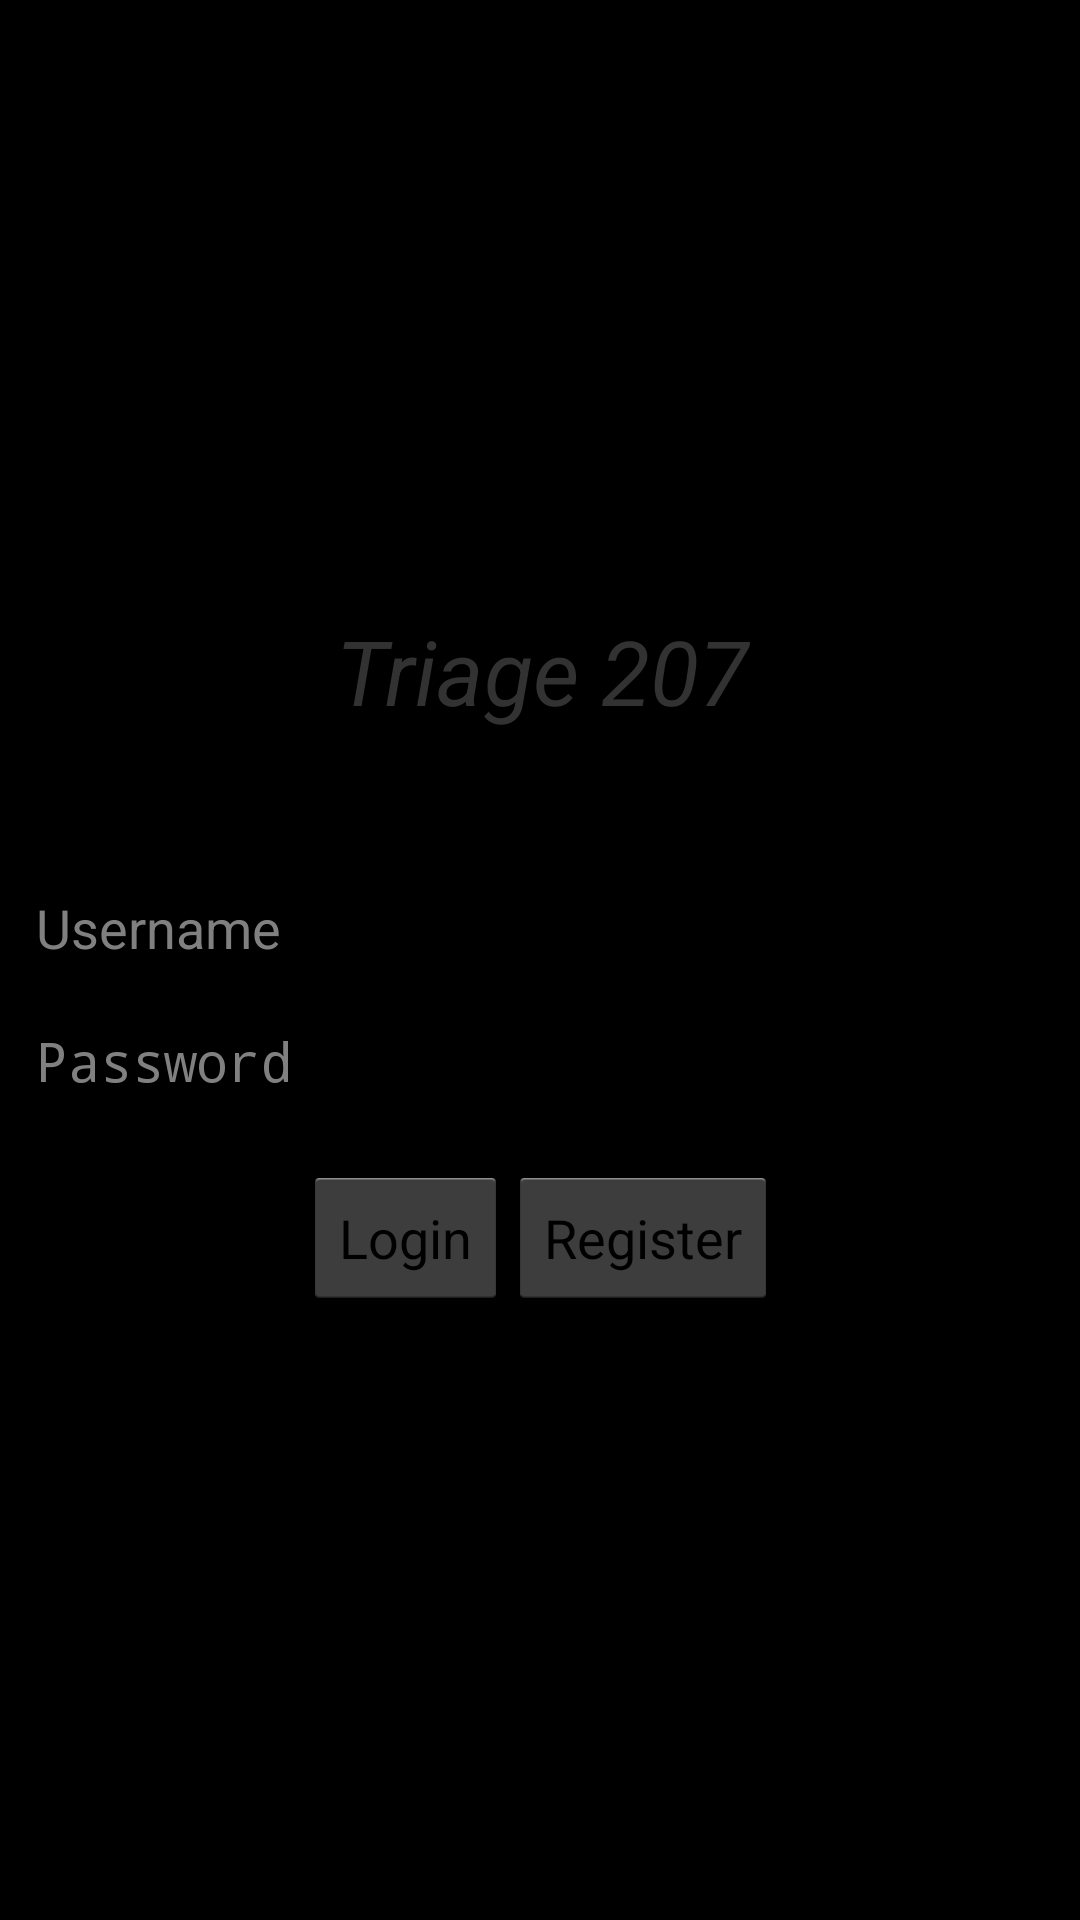

Android layout source for this screen:
<!-- AndroidManifest.xml: application theme AppTheme -->
<!-- res/layout/activity_login.xml -->
<ScrollView xmlns:android="http://schemas.android.com/apk/res/android"
    xmlns:tools="http://schemas.android.com/tools"
    android:layout_width="match_parent"
    android:layout_height="match_parent"
    android:background="@android:color/black"
    android:fillViewport="true"
    android:paddingBottom="@dimen/activity_vertical_margin"
    android:paddingLeft="@dimen/activity_horizontal_margin"
    android:paddingRight="@dimen/activity_horizontal_margin"
    android:paddingTop="@dimen/activity_vertical_margin"
    tools:context="activities.LoginActivity" >

    <LinearLayout
        android:layout_width="match_parent"
        android:layout_height="wrap_content"
        android:gravity="center"
        android:orientation="vertical" >

        <TextView
            android:layout_width="fill_parent"
            android:layout_height="wrap_content"
            android:layout_marginBottom="15dp"
            android:gravity="center"
            android:text="@string/app_name"
            android:textSize="30sp"
            android:textStyle="italic" />

        <TextView
            android:id="@+id/login_message"
            android:layout_width="fill_parent"
            android:layout_height="wrap_content"
            android:layout_marginBottom="15dp"
            android:gravity="center"
            android:textColor="@color/red"
            android:textSize="12sp" />

        <EditText
            android:id="@+id/login_username"
            android:layout_width="fill_parent"
            android:layout_height="wrap_content"
            android:layout_marginBottom="5dp"
            android:hint="@string/login_username"
            android:inputType="text"
            android:maxLines="1"
            android:singleLine="true" />

        <EditText
            android:id="@+id/login_password"
            android:layout_width="fill_parent"
            android:layout_height="wrap_content"
            android:layout_marginBottom="15dp"
            android:hint="@string/login_password"
            android:imeActionId="@+id/login"
            android:imeActionLabel="@string/title_activity_login"
            android:imeOptions="actionUnspecified"
            android:inputType="textPassword"
            android:maxLines="1"
            android:singleLine="true" />

        <LinearLayout
            android:layout_width="match_parent"
            android:layout_height="wrap_content"
            android:gravity="center"
            android:orientation="horizontal" >

            <Button
                android:id="@+id/btn_login"
                android:layout_width="wrap_content"
                android:layout_height="wrap_content"
                android:onClick="logIn"
                android:text="@string/title_activity_login" />

            <Button
                android:layout_width="wrap_content"
                android:layout_height="wrap_content"
                android:onClick="register"
                android:text="@string/title_activity_register" />
        </LinearLayout>
    </LinearLayout>

</ScrollView>
<!-- resources referenced by this layout -->
<resources>
  <color name="red">#FFFF4444</color>
  <string name="app_name">Triage 207</string>
  <string name="login_password">Password</string>
  <string name="login_username">Username</string>
  <string name="title_activity_login">Login</string>
  <string name="title_activity_register">Register</string>
  <style name="AppTheme" parent="AppBaseTheme">
      </style>
  <style name="AppBaseTheme" parent="android:Theme.Holo.Light">
      </style>
</resources>
